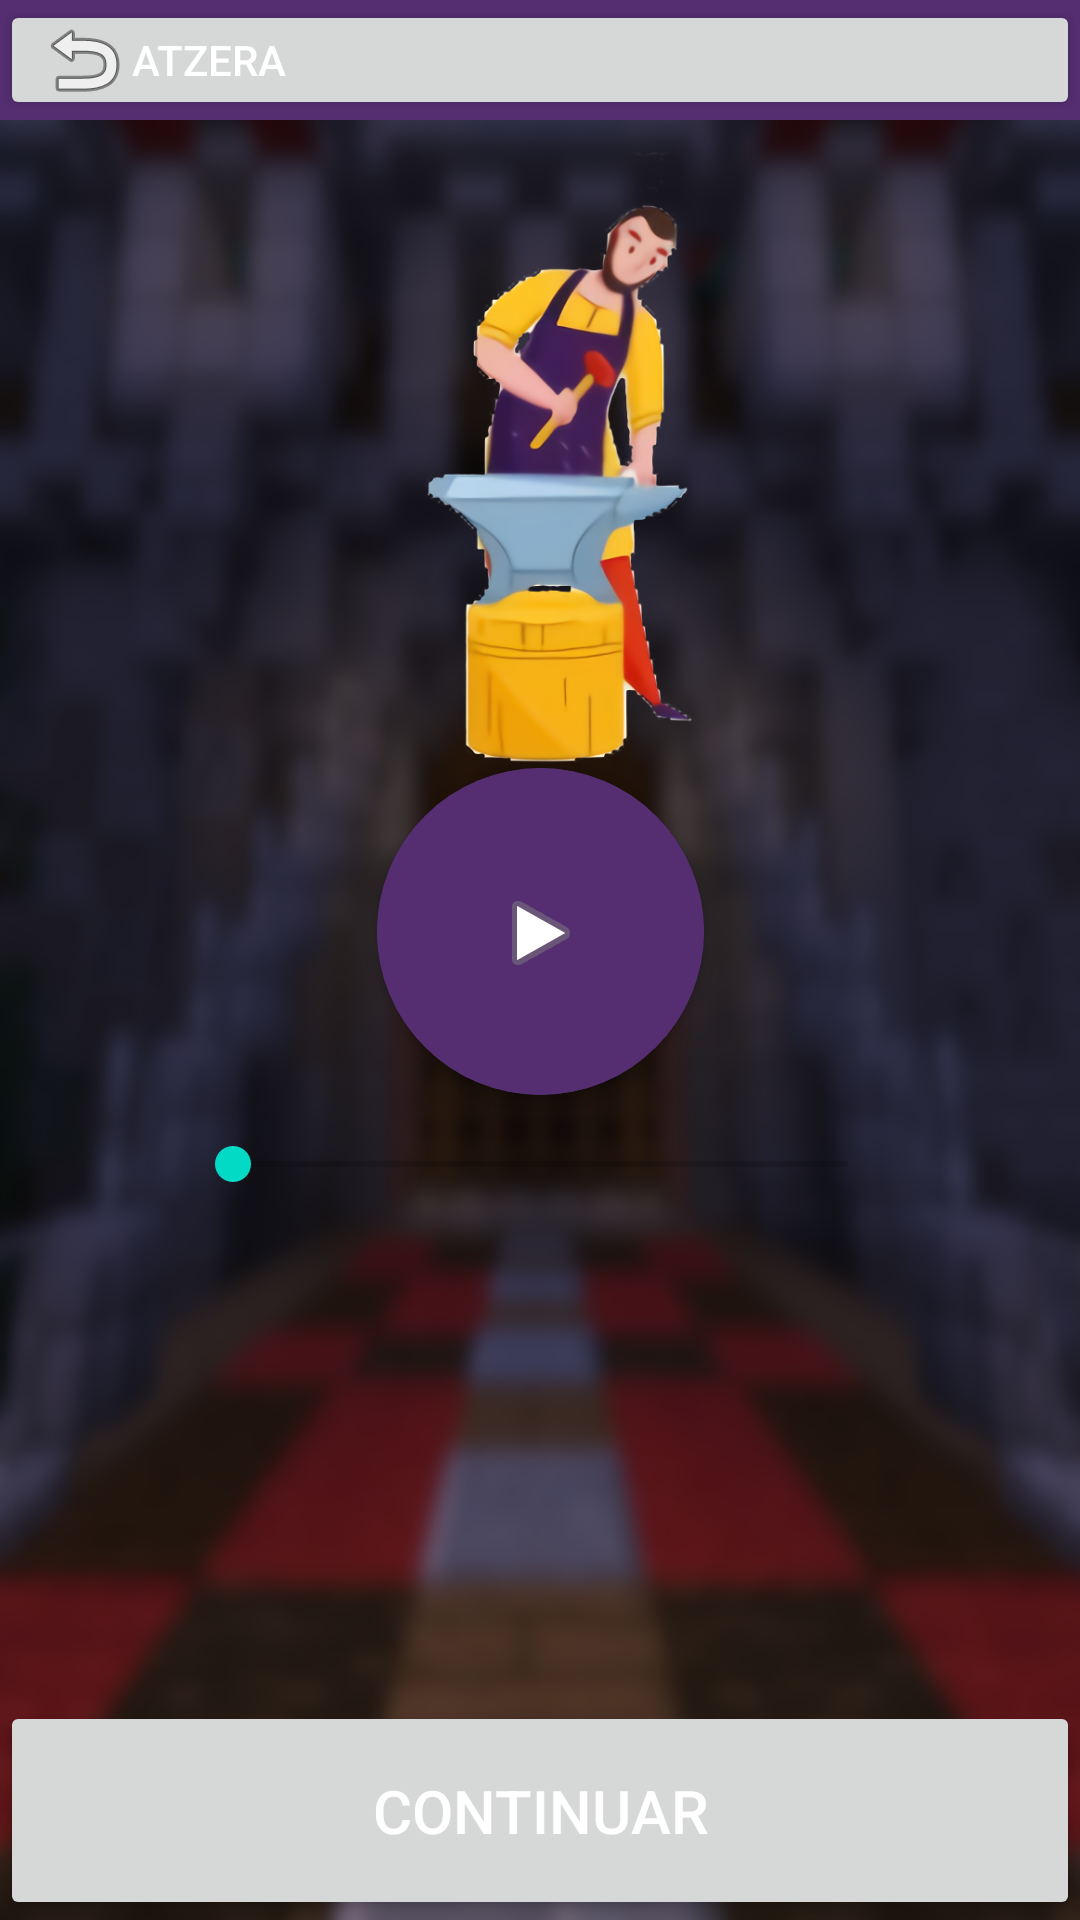

Reconstruct the res/layout file that produces this screen, plus the resources it refers to.
<!-- AndroidManifest.xml: application theme Theme.DidaktikAppArtzikulturapp -->
<!-- res/layout/actividad3.xml -->
<?xml version="1.0" encoding="utf-8"?>
<androidx.constraintlayout.widget.ConstraintLayout xmlns:android="http://schemas.android.com/apk/res/android"
    xmlns:app="http://schemas.android.com/apk/res-auto"
    xmlns:tools="http://schemas.android.com/tools"
    android:layout_width="match_parent"
    android:layout_height="match_parent">

    <Button
        android:id="@+id/btnContinuar"
        android:layout_width="0dp"
        android:layout_height="73dp"
        android:insetBottom="0dp"
        android:text="Continuar"
        android:textSize="20sp"
        app:layout_constraintBottom_toBottomOf="parent"
        app:layout_constraintEnd_toEndOf="parent"
        app:layout_constraintStart_toStartOf="parent" />

    <LinearLayout
        android:id="@+id/linearLayout2"
        android:layout_width="match_parent"
        android:layout_height="40dp"
        android:layout_weight="0.1"
        android:background="@color/color1"
        app:layout_constraintEnd_toEndOf="parent"
        app:layout_constraintStart_toStartOf="parent"
        app:layout_constraintTop_toTopOf="parent">

        <Button
            android:id="@+id/btnVolver"
            android:layout_width="fill_parent"
            android:layout_height="wrap_content"
            android:drawableLeft="@android:drawable/ic_menu_revert"
            android:insetTop="0dp"
            android:insetBottom="0dp"
            android:text="Atzera"
            android:textAlignment="viewStart"
            app:layout_constraintStart_toStartOf="parent"
            app:layout_constraintTop_toTopOf="parent" />
    </LinearLayout>

    <androidx.cardview.widget.CardView
        android:id="@+id/cardView2"
        android:layout_width="109dp"
        android:layout_height="109dp"
        android:layout_gravity="center"
        android:background="@color/color1"
        android:backgroundTint="@color/color1"
        app:cardCornerRadius="250dp"
        app:layout_constraintEnd_toEndOf="parent"
        app:layout_constraintStart_toStartOf="parent"
        app:layout_constraintTop_toBottomOf="@+id/imageView6">


        <ImageButton
            android:id="@+id/btnAudio"
            android:layout_width="match_parent"
            android:layout_height="110dp"
            android:background="@color/color1"
            android:src="@android:drawable/ic_media_play"
            tools:ignore="SpeakableTextPresentCheck" />

    </androidx.cardview.widget.CardView>

    <ImageView
        android:id="@+id/imageView6"
        android:layout_width="148dp"
        android:layout_height="208dp"
        android:layout_marginTop="8dp"
        app:layout_constraintEnd_toEndOf="parent"
        app:layout_constraintHorizontal_bias="0.498"
        app:layout_constraintStart_toStartOf="parent"
        app:layout_constraintTop_toBottomOf="@+id/linearLayout2"
        app:srcCompat="@drawable/artisaua" />

    <TextView
        android:id="@+id/textView3"
        android:layout_width="wrap_content"
        android:layout_height="wrap_content"
        app:layout_constraintEnd_toEndOf="parent"
        app:layout_constraintStart_toStartOf="parent"
        app:layout_constraintTop_toBottomOf="@+id/progress"
        android:textSize="20sp"
        android:paddingHorizontal="20sp"/>

    <SeekBar
        android:id="@+id/progress"
        android:layout_width="237dp"
        android:layout_height="22dp"
        android:layout_marginTop="12dp"
        app:layout_constraintEnd_toEndOf="parent"
        app:layout_constraintStart_toStartOf="parent"
        app:layout_constraintTop_toBottomOf="@+id/cardView2" />
</androidx.constraintlayout.widget.ConstraintLayout>
<!-- resources referenced by this layout -->
<resources>
  <color name="color1">#542E71</color>
  <!-- drawable artisaua: png bitmap (drawable, 38036 bytes) -->
  <style name="Theme.DidaktikAppArtzikulturapp" parent="Theme.MaterialComponents.DayNight.DarkActionBar">
          
          <item name="colorPrimary">@color/color1</item>
          <item name="colorPrimaryVariant">@color/purple_700</item>
          <item name="colorOnPrimary">@color/white</item>
          
          <item name="colorSecondary">@color/teal_200</item>
          <item name="colorSecondaryVariant">@color/teal_700</item>
          <item name="colorOnSecondary">@color/black</item>
          
          <item name="android:statusBarColor" tools:targetApi="l">?attr/colorPrimaryVariant</item>
          
  
          <item name="android:windowBackground">@drawable/fondo</item>
          <item name="android:textColor">@color/white</item>
      </style>
  <color name="purple_700">#FF3700B3</color>
  <color name="white">#FFFFFFFF</color>
  <color name="teal_200">#FF03DAC5</color>
  <color name="teal_700">#FF018786</color>
  <color name="black">#FF000000</color>
  <!-- drawable fondo: png bitmap (drawable, 339048 bytes) -->
</resources>
